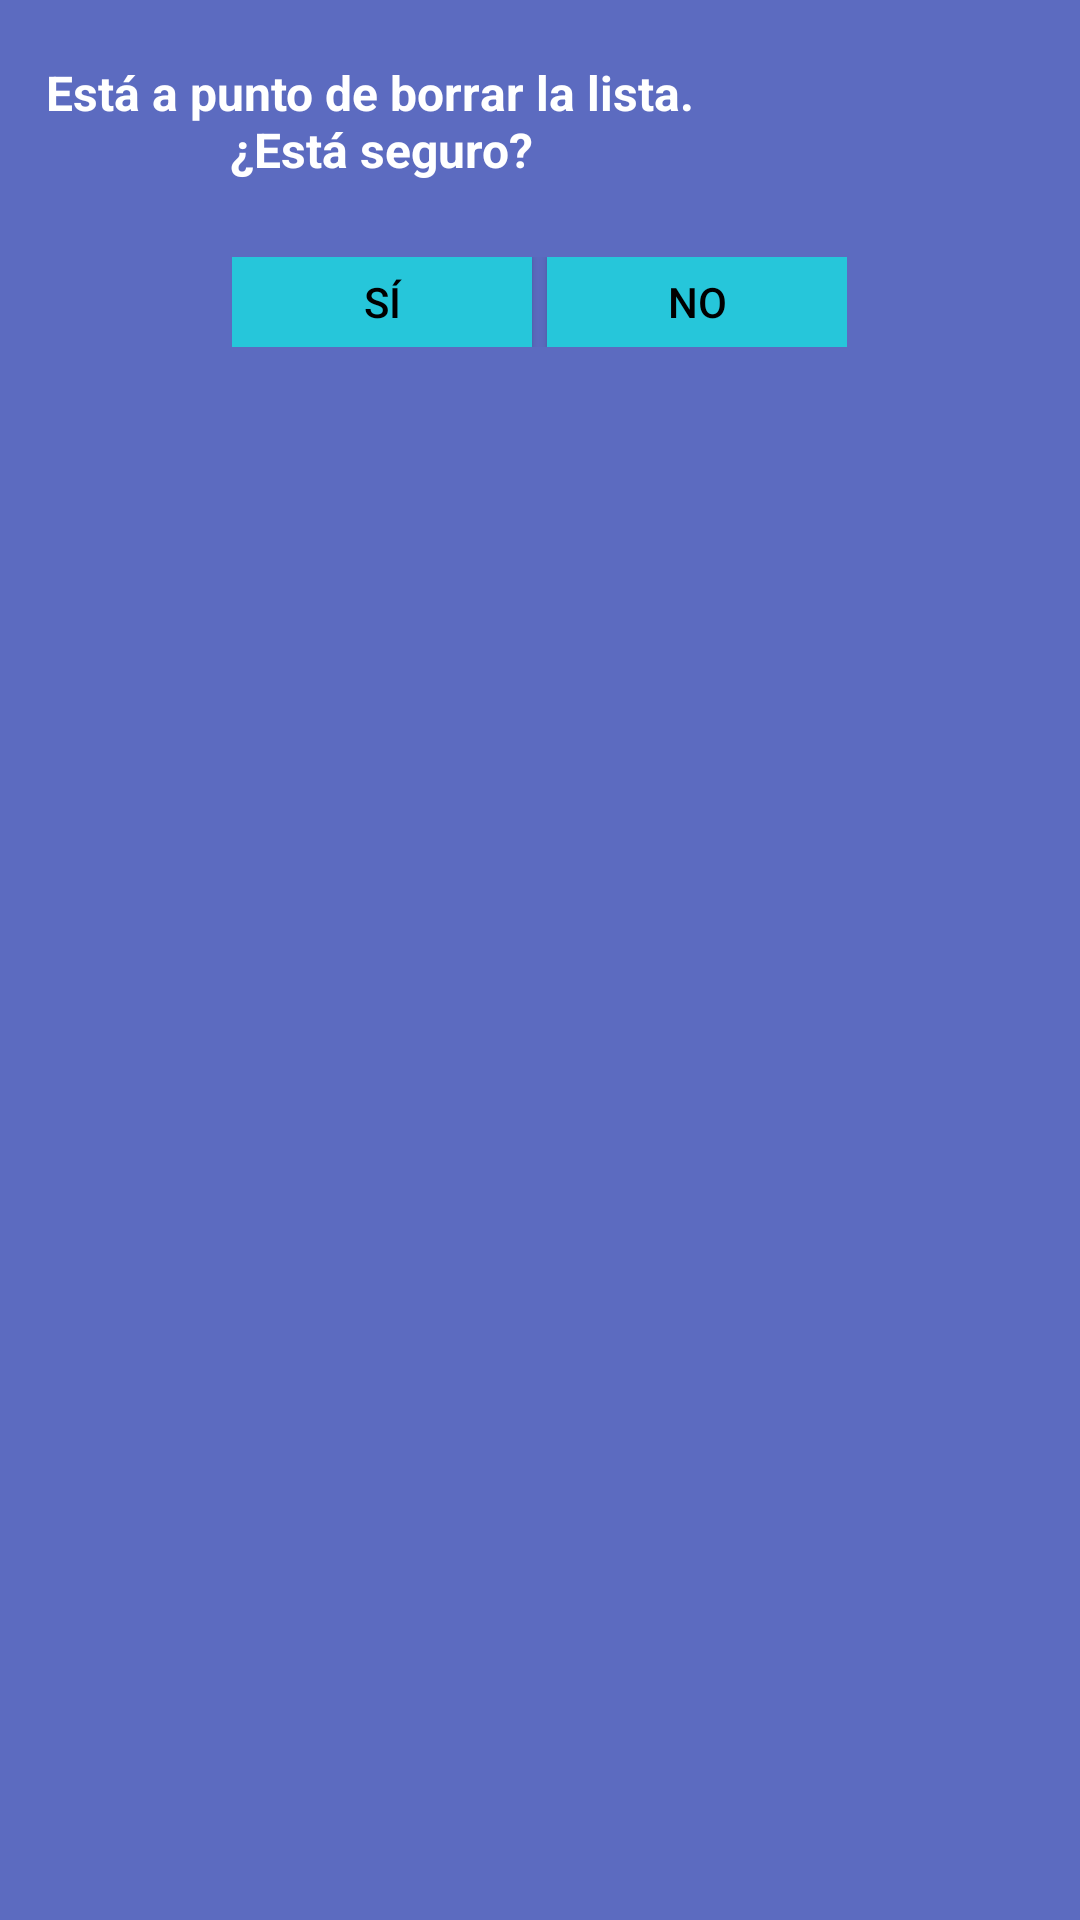

Here is an Android app screen rendered from its layout file. Give the layout XML and the strings, colors and styles it references.
<!-- AndroidManifest.xml: application theme AppTheme -->
<!-- res/layout/confirm_dialog.xml -->
<?xml version="1.0" encoding="utf-8"?>
<LinearLayout xmlns:android="http://schemas.android.com/apk/res/android"
    android:layout_width="match_parent"
    android:layout_height="150dp"
    android:background="@color/colorPrimary"
    android:orientation="vertical" >

    <TextView
        android:id="@+id/txt_dia"
        android:layout_width="wrap_content"
        android:layout_height="wrap_content"
        android:gravity="center"
        android:paddingTop="20dp"
        android:paddingLeft="15dp"
        android:paddingRight="15dp"
        android:text="@string/deleteGroupDialogMsg"
        android:textColor="@color/colorPrimaryText"
        android:textSize="16dp"
        android:textStyle="bold"/>


    <LinearLayout
        android:layout_width="wrap_content"
        android:layout_height="wrap_content"
        android:layout_gravity="center"
        android:orientation="horizontal"
        android:paddingTop="25dp">

        <Button
            android:id="@+id/btnOk"
            android:layout_width="100dp"
            android:layout_height="30dp"
            android:background="@color/colorSecondary"
            android:clickable="true"
            android:text="@string/deleteGroupDialogBtnOk"
            android:textColor="@color/colorSecondaryText"/>

        <Button
            android:id="@+id/btnCancel"
            android:layout_width="100dp"
            android:layout_height="30dp"
            android:layout_marginLeft="5dp"
            android:background="@color/colorSecondary"
            android:clickable="true"
            android:text="@string/deleteGroupDialogBtnCancel"
            android:textColor="@color/colorSecondaryText" />
    </LinearLayout>
</LinearLayout>
<!-- resources referenced by this layout -->
<resources>
  <color name="colorPrimary">#5c6bc0</color>
  <color name="colorPrimaryText">#ffffff</color>
  <color name="colorSecondary">#26c6da</color>
  <color name="colorSecondaryText">#000000</color>
  <string name="deleteGroupDialogBtnCancel">No</string>
  <string name="deleteGroupDialogBtnOk">Sí</string>
  <string name="deleteGroupDialogMsg">Está a punto de borrar la lista. \n ¿Está seguro?</string>
  <style name="AppTheme" parent="Theme.AppCompat.Light">
          
          <item name="colorPrimary">@color/colorPrimary</item>
          <item name="colorPrimaryDark">@color/colorPrimaryDark</item>
          <item name="colorAccent">@color/colorSecondary</item>
          <item name="android:textColorPrimary">@color/colorPrimaryText</item>
          <item name="android:textColorSecondary">@color/colorSecondaryText</item>
          <item name="windowActionBar">false</item>
          <item name="windowNoTitle">true</item>
          <item name="android:itemTextAppearance">@style/AppTheme.itemStyle</item>
          <item name="drawerArrowStyle">@style/AppTheme.drawerIcon</item>
          <item name="colorControlNormal">@color/colorPrimaryText</item>
      </style>
  <color name="colorPrimaryDark">#26418f</color>
  <style name="AppTheme.itemStyle">
          <item name="android:textColor">@color/colorSecondaryText</item>
      </style>
  <style name="AppTheme.drawerIcon" parent="Widget.AppCompat.DrawerArrowToggle">
          <item name="spinBars">true</item>
          <item name="color">@color/colorPrimaryText</item>
      </style>
</resources>
